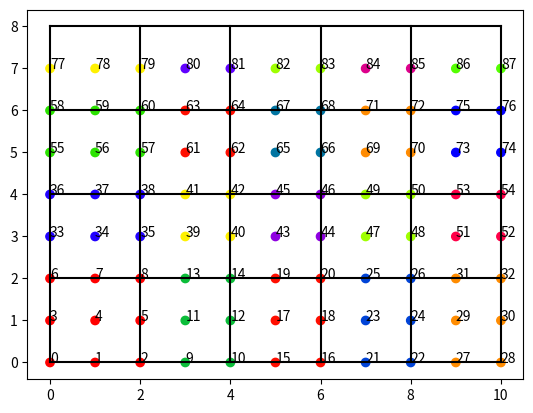

Python code for this plot:
import numpy as np
import matplotlib.pyplot as plt


def main():
    Nx = 5
    Ny = 4
    Np = 3
    Xperiodic = False
    Yperiodic = True

    Xmax = Nx * (Np-1)
    Ymax = Ny * (Np-1)

    spines = []
    count = 0

    # loop over the rows of elements in the grid
    for i in range(Ny):
        # loop over the elements in the row
        for j in range(Nx):
            e = i * Nx + j

            # loop over the rows of nodes in the element
            for ly in range(Np):
                # loop over the nodes in the row
                for lx in range(Np):
                    # construct the node
                    node = [(Np-1) * j + lx, (Np-1) * i + ly, count, e]

                    # account for periodicity if requried
                    if Xperiodic:
                        node[0] = node[0] % Xmax
                    if Yperiodic:
                        node[1] = node[1] % Ymax

                    # add to the list if it's not there already
                    to_add = True
                    for spine in spines:
                        if (spine[0] == node[0]) and (spine[1] == node[1]):
                            to_add = False
                            break

                    if to_add:
                        spines.append(node)
                        count = count + 1

    spines = np.array(spines)

    fig, ax = plt.subplots()

    # plot grid lines
    for i in range(Ny+1):
        ax.plot([0, Xmax], [i*(Np-1), i*(Np-1)], 'k')
    for j in range(Nx+1):
        ax.plot([j*(Np-1), j*(Np-1)], [0, Ymax], 'k')

    # plot points
    ax.scatter(spines[:, 0], spines[:, 1], c=spines[:, 3], cmap='prism')

    # label points
    for k in range(count):
        ax.annotate(f"{spines[k, 2]}", spines[k, 0:2])

    plt.show()
    plt.close()

if __name__ == '__main__':
  main()
